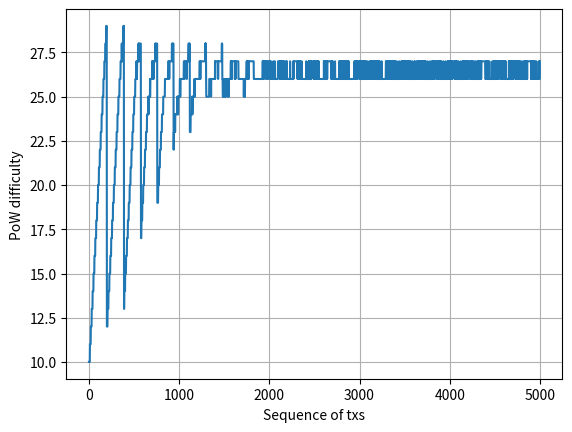
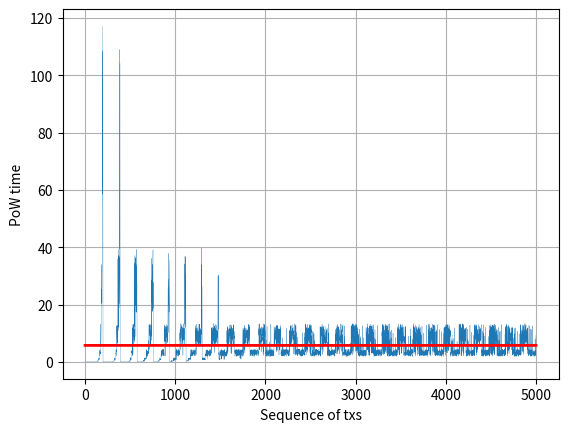
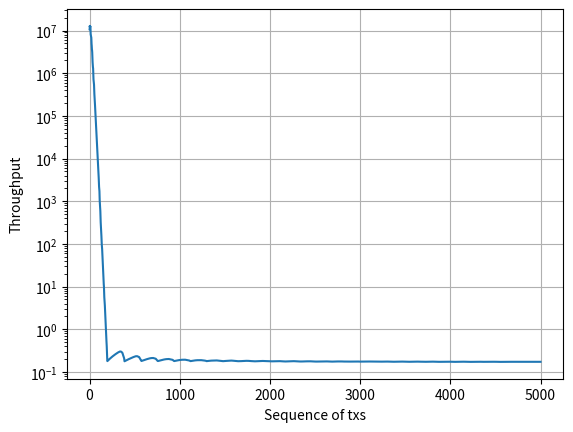
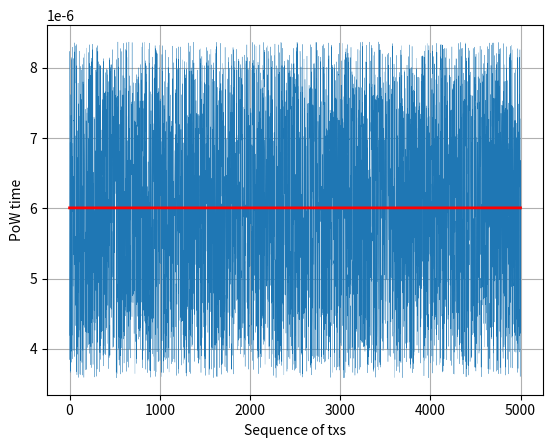
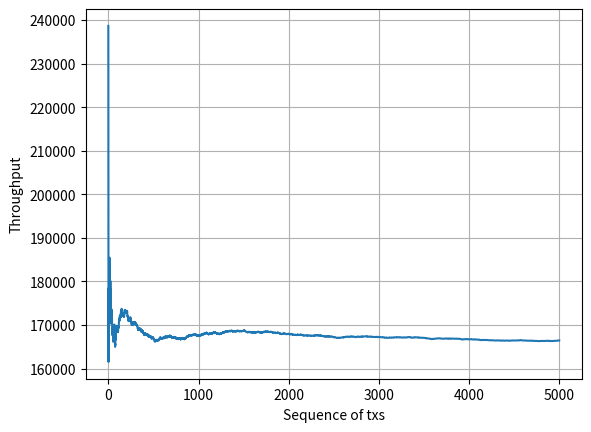
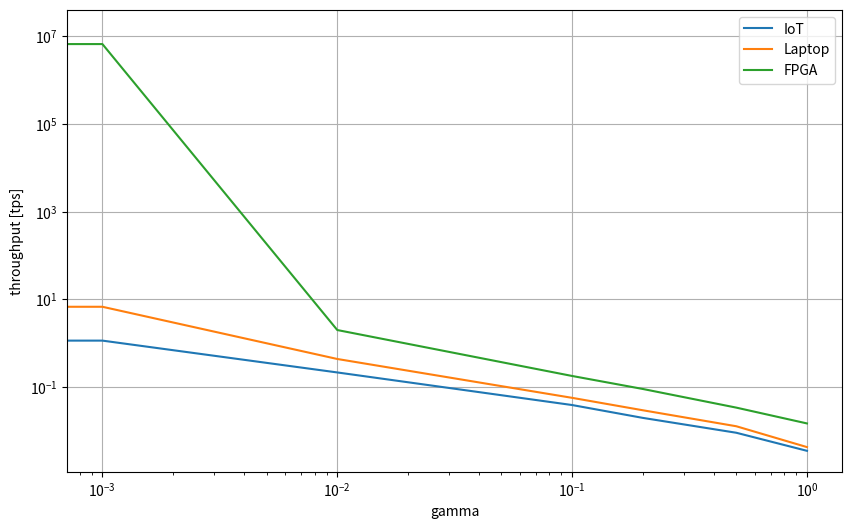

The script that saved these images, in order:
import numpy as np
import random
import matplotlib.pyplot as plt
import pdb

# INPUT PARAMETERS

def input_param():
    w = 1000000         # time window [in ms]
    g = 0.1             # gamma parameter
    d = 10              # base difficulty
    MAX_TX = 5000       # number of txs generated
    
    return w, g, d, MAX_TX

####### SINGLE NODE ANALYSIS WITH ADAPTIVE POW ########
#######################################################

tx = []
delay = []
dif = []
mu = 10**-7      # CPU power

[w, g, d, MAX_TX] = input_param()

r = 0.3 + 0.4*np.random.rand(MAX_TX)
x = d

for i in range(MAX_TX):

    # PoW time (40 is a scale factor to convert time in ms)
    delay.append(mu*3**x*r[i]/40)
    if i > 0:
        tx.append(tx[i-1] + mu*3**x*r[i]/40)
    else:
        tx.append(mu*3**x*r[i]/40)
    dif.append(x)
    
    # adapt difficulty
    a = (sum(1 for j in tx if j <= tx[i] and j > max(tx[i] - w, 0)))    # compute how many txs in the prev time window
    x = d + np.floor(a*g)                                               # set the new difficulty
    
    if i % 500 == 0:
        print(i)

# PoW difficulty plot

fig = plt.figure()
plt.plot(dif)
plt.xlabel("Sequence of txs")
plt.ylabel("PoW difficulty")
plt.grid()
plt.show()

# Time to compute the PoW

fig = plt.figure()
plt.plot(np.array(delay)/1000, linewidth=0.2)
plt.plot(np.mean(delay)*np.ones((MAX_TX))/1000, color="r", linewidth=2)
plt.xlabel("Sequence of txs")
plt.ylabel("PoW time")
plt.grid()
plt.show()

# Throughput [tps]

fig = plt.figure()
plt.semilogy((np.array(range(MAX_TX))+1)*1000/np.array(tx))
plt.grid()
plt.xlabel("Sequence of txs")
plt.ylabel("Throughput")
plt.show()

######## SINGLE NODE ANALYSIS WITH FIXED POW ##########
#######################################################

MAX_TX = 5000
tx = []
delay = []
mu = 10**-7     # CPU power

# set the PoW difficulty x as the base difficulty
x = 14

r = 0.3 + 0.4*np.random.rand(MAX_TX)

for i in range(MAX_TX):

    # PoW time (40 is a scale factor to convert time in ms)
    delay.append(mu*3**x*r[i]/40)
    if i > 0:
        tx.append(tx[i-1] + mu*3**x*r[i]/40)
    else:
        tx.append(mu*3**x*r[i]/40)
    
    if i % 500 == 0:
        print(i)

# Time to compute the PoW

fig = plt.figure()
plt.plot(np.array(delay)/1000, linewidth=0.2)
plt.plot(np.mean(delay)*np.ones((MAX_TX))/1000, color="r", linewidth=2)
plt.xlabel("Sequence of txs")
plt.ylabel("PoW time")
plt.grid()
plt.show()

# Throughput [tps]

fig = plt.figure()
plt.plot((np.array(range(MAX_TX))+1)*1000/np.array(tx))
plt.grid()
plt.xlabel("Sequence of txs")
plt.ylabel("Throughput")
plt.show()

######## SENSITIVITY ANALYSIS ON GAMMA PARAMETER #########
##########################################################

MAX_TX = 2000
tps = []
mu_vector = [10**0, 10**-1, 10**-7]      # CPU power
g_vector = [0, 0.001, 0.01, 0.1, 0.2, 0.5, 1]
[w, _, d, _] = input_param()

for g in g_vector:

    print("Gamma = " + str(g))
    
    for mu in mu_vector:
    
        # set the PoW difficulty x as the base difficulty
        x = d
        tx = []
        r = 0.3 + 0.4*np.random.rand(MAX_TX)

        for i in range(MAX_TX):

            # PoW time (40 is a scale factor to convert time in ms)
            #delay.append(mu*3**x*r[i]/40)
            if i > 0:
                tx.append(tx[i-1] + mu*3**x*r[i]/40)
            else:
                tx.append(mu*3**x*r[i]/40)
            #dif.append(x)

            # adapt difficulty
            a = (sum(1 for j in tx if j <= tx[i] and j > max(tx[i] - w, 0)))    # compute how many txs in the prev time window
            x = d + np.floor(a*g)                                               # set the new difficulty

        print((MAX_TX+1)*1000/np.array(tx[MAX_TX - 1]))
        tps.append((MAX_TX+1)*1000/np.array(tx[MAX_TX - 1]))

# Plot - sensitivity analysis of gamma parameter

t = np.reshape(tps, (7, 3))

fig = plt.figure(figsize=(10, 6))

plt.loglog(g_vector, t)
plt.grid()
plt.ylabel("throughput [tps]")
plt.xlabel("gamma")
plt.legend(["IoT", "Laptop", "FPGA"])
plt.show()